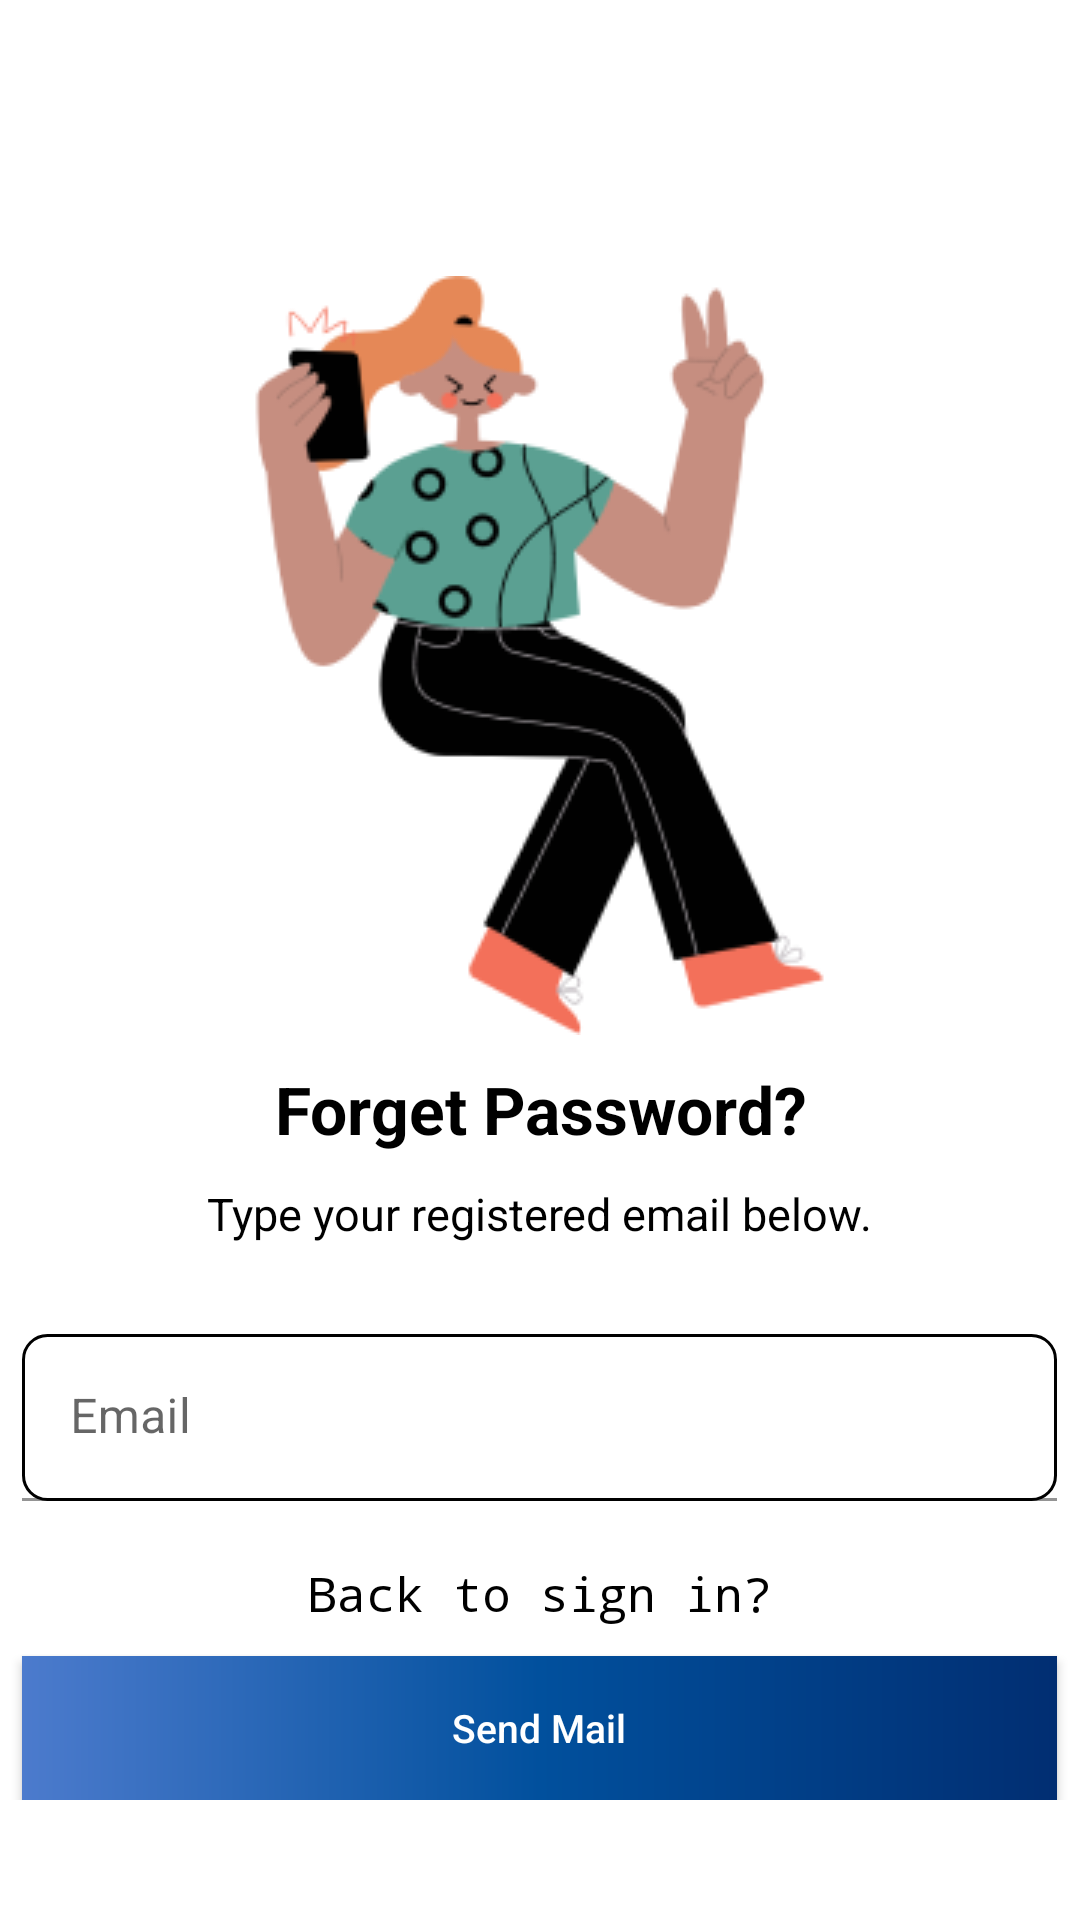

Here is an Android app screen rendered from its layout file. Give the layout XML and the strings, colors and styles it references.
<!-- AndroidManifest.xml: application theme Theme.LoginUi -->
<!-- res/layout/fragment_forget_pass.xml -->
<?xml version="1.0" encoding="utf-8"?>
<layout xmlns:android="http://schemas.android.com/apk/res/android"
    xmlns:tools="http://schemas.android.com/tools">

    <data>

    </data>
    <FrameLayout
        android:layout_width="match_parent"
        android:layout_height="match_parent"
        tools:context=".LoginFragment">

        <RelativeLayout
            android:layout_width="match_parent"
            android:layout_height="match_parent"
            android:background="@color/white">

            <ImageView
                android:layout_width="wrap_content"
                android:layout_height="wrap_content"
                android:layout_centerHorizontal="true"
                android:src="@drawable/cool_kids_sitting"
                android:layout_above="@+id/linear1"
                android:layout_marginBottom="10dp" />


            <LinearLayout
                android:id="@+id/linear1"
                android:layout_above="@+id/linear2"
                android:layout_width="match_parent"
                android:layout_height="wrap_content"
                android:gravity="center"
                android:layout_marginBottom="20dp"
                android:orientation="vertical">

                <TextView
                    android:layout_width="wrap_content"
                    android:layout_height="wrap_content"
                    android:layout_marginBottom="10dp"
                    android:gravity="center"
                    android:text="Forget Password?"
                    android:textColor="@color/black"
                    android:textStyle="bold"
                    android:textSize="22sp" />

                <TextView
                    android:layout_width="wrap_content"
                    android:layout_height="wrap_content"
                    android:layout_marginBottom="10dp"
                    android:gravity="center"
                    android:text="Type your registered email below."
                    android:textColor="@color/black"
                    android:textSize="15sp" />



            </LinearLayout>

            <LinearLayout
                android:id="@+id/linear2"
                android:layout_width="match_parent"
                android:layout_height="wrap_content"
                android:gravity="center"
                android:layout_above="@+id/linear3"
                android:layout_marginBottom="20dp"
                android:orientation="vertical">


                <com.google.android.material.textfield.TextInputLayout
                    android:layout_width="345dp"
                    android:layout_height="match_parent"
                    android:background="@color/white">

                    <com.google.android.material.textfield.TextInputEditText
                        android:layout_width="345dp"
                        android:layout_height="wrap_content"
                        android:background="@drawable/outline_background"
                        android:hint="Email" />
                </com.google.android.material.textfield.TextInputLayout>

            </LinearLayout>

            <LinearLayout
                android:id="@+id/linear3"
                android:layout_width="match_parent"
                android:layout_height="wrap_content"
                android:layout_alignParentBottom="true"
                android:gravity="center"
                android:layout_marginBottom="40dp"
                android:orientation="vertical">

                <TextView
                    android:id="@+id/backtosignin"
                    android:layout_width="wrap_content"
                    android:layout_height="wrap_content"
                    android:layout_marginBottom="10dp"
                    android:fontFamily="monospace"
                    android:gravity="center"
                    android:text="Back to sign in?"
                    android:textColor="@color/black"
                    android:textSize="16sp" />

                <androidx.appcompat.widget.AppCompatButton
                    android:id="@+id/loginBtn"
                    android:layout_width="345dp"
                    android:layout_height="wrap_content"
                    android:background="@drawable/gradient"
                    android:text="Send Mail"
                    android:textAllCaps="false"
                    android:textColor="@color/white"
                    android:textSize="13sp" />



            </LinearLayout>

        </RelativeLayout>
    </FrameLayout>
</layout>
<!-- resources referenced by this layout -->
<resources>
  <color name="black">#FF000000</color>
  <color name="white">#FFFFFFFF</color>
  <!-- drawable cool_kids_sitting: png bitmap (drawable-v24, 23031 bytes) -->
  <!-- drawable gradient (drawable) -->
  <?xml version="1.0" encoding="utf-8"?>
  <shape xmlns:android="http://schemas.android.com/apk/res/android">
  <gradient android:angle="360" android:startColor="@color/purple_200" android:centerColor="@color/purple_500"  android:endColor="@color/purple_700"   android:type="linear"/>
  </shape>
  <!-- drawable outline_background (drawable) -->
  <?xml version="1.0" encoding="utf-8"?>
  <shape xmlns:android="http://schemas.android.com/apk/res/android"
      android:shape="rectangle">
      <solid android:color="@color/white"/>
      <stroke android:color="@color/black"
          android:width="1dp" />
      <corners android:radius="8dp"/>
  </shape>
  <style name="Theme.LoginUi" parent="Theme.MaterialComponents.DayNight.NoActionBar">
          
          <item name="colorPrimary">@color/purple_500</item>
          <item name="colorPrimaryVariant">@color/purple_700</item>
          <item name="colorOnPrimary">@color/white</item>
          
          <item name="colorSecondary">@color/teal_200</item>
          <item name="colorSecondaryVariant">@color/teal_700</item>
          <item name="colorOnSecondary">@color/black</item>
          
          <item name="android:statusBarColor" tools:targetApi="l">@color/purple_200</item>
          <item name="colorControlNormal">@color/grey_dark</item>
          <item name="colorControlActivated">@color/purple_500</item>
          
      </style>
  <color name="purple_200">#4C7BCD</color>
  <color name="purple_500">#01509D</color>
  <color name="purple_700">#012E72</color>
  <color name="teal_200">#FF03DAC5</color>
  <color name="teal_700">#FF018786</color>
  <color name="grey_dark">#717171</color>
</resources>
